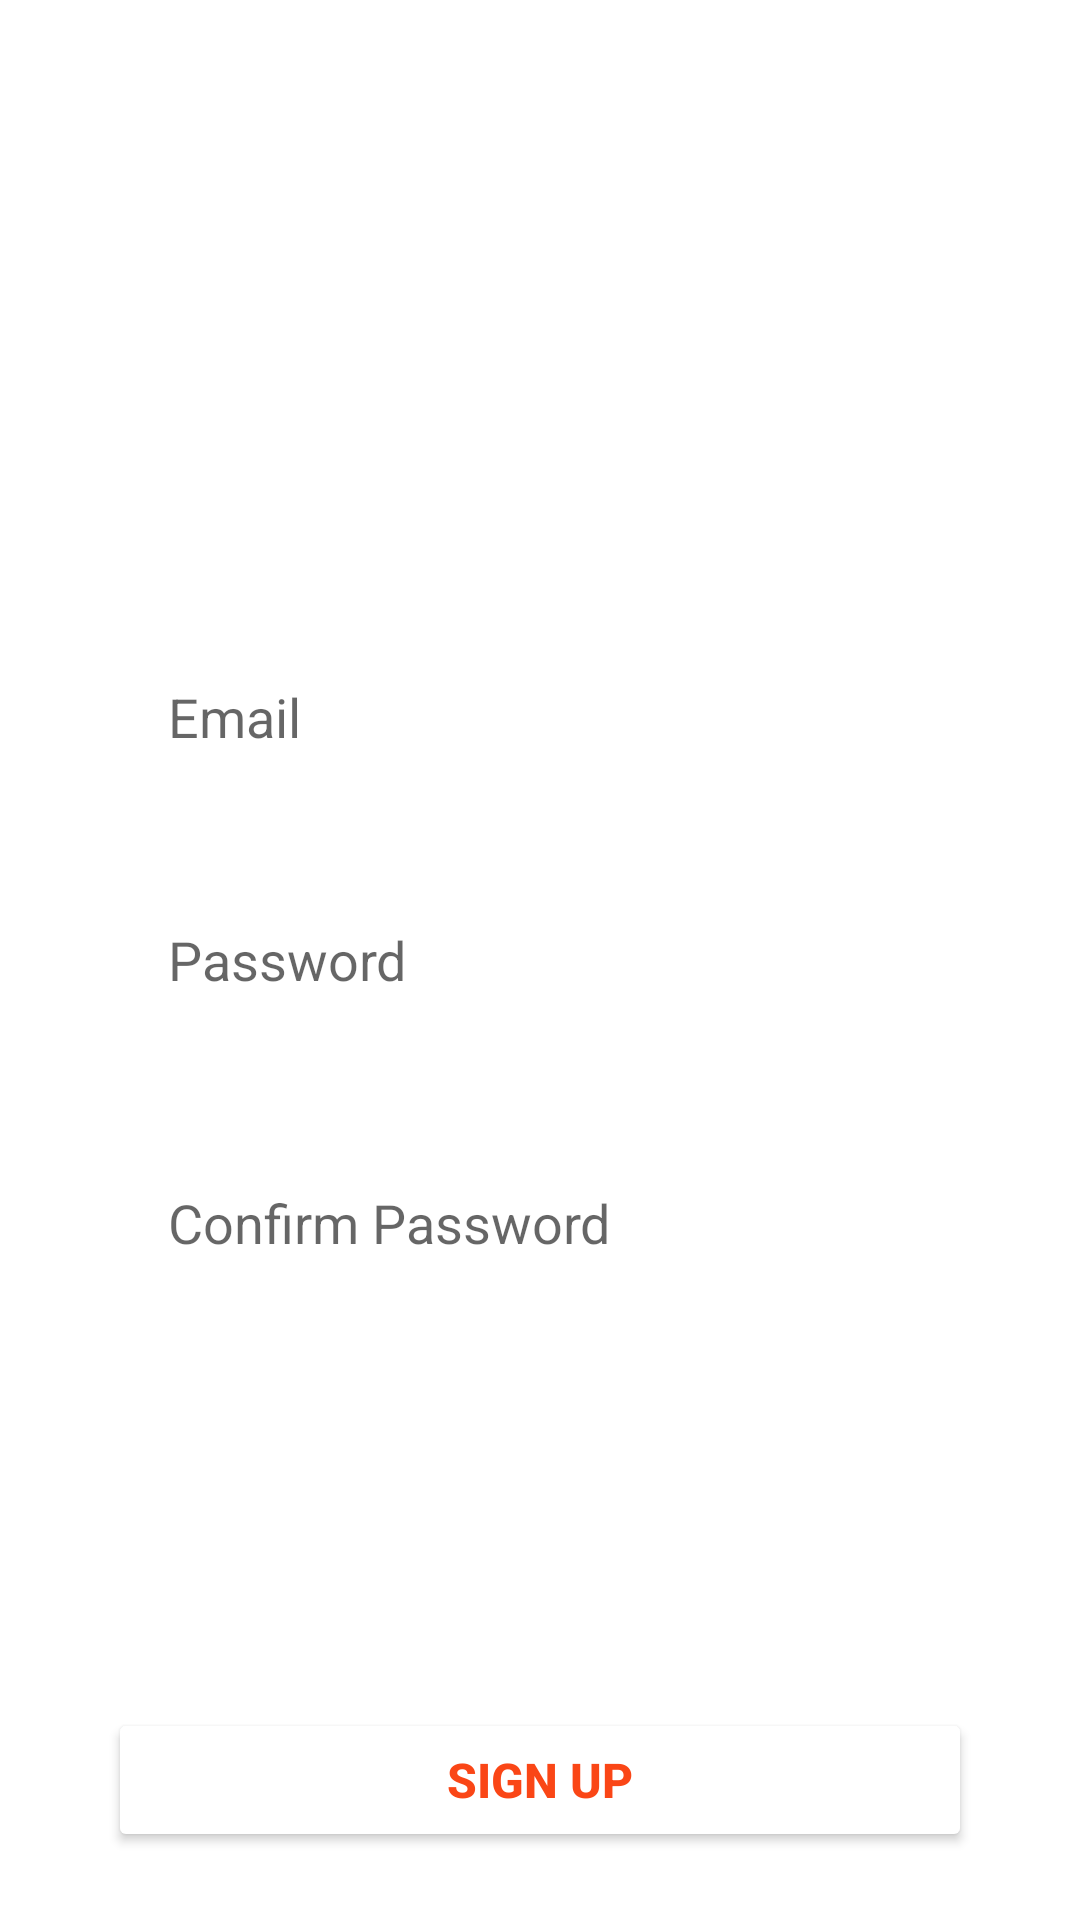

Layout XML and referenced resources for this Android screen:
<!-- AndroidManifest.xml: application theme Theme.MaMange -->
<!-- res/layout/signup_tab_fragment.xml -->
<?xml version="1.0" encoding="utf-8"?>
<androidx.constraintlayout.widget.ConstraintLayout xmlns:android="http://schemas.android.com/apk/res/android"
    xmlns:app="http://schemas.android.com/apk/res-auto"
    xmlns:tools="http://schemas.android.com/tools"
    android:layout_width="match_parent"
    android:layout_height="match_parent">

    <EditText
        android:id="@+id/email"
        android:layout_width="0dp"
        android:layout_height="wrap_content"
        android:background="@drawable/edit_text_bg"
        android:hint="@string/email"
        android:minHeight="48dp"
        android:paddingVertical="10dp"
        android:paddingLeft="20dp"
        android:paddingTop="10dp"
        android:paddingBottom="10dp"
        app:layout_constraintBottom_toTopOf="@+id/pass"
        app:layout_constraintEnd_toEndOf="parent"
        app:layout_constraintStart_toStartOf="parent"
        app:layout_constraintTop_toTopOf="parent"
        app:layout_constraintVertical_bias="0.867"
        app:layout_constraintWidth_percent=".8" />

    <EditText
        android:id="@+id/pass"
        android:layout_width="0dp"
        android:layout_height="wrap_content"
        android:background="@drawable/edit_text_bg"
        android:hint="@string/password"
        android:inputType="textPassword"
        android:minHeight="48dp"
        android:paddingVertical="10dp"
        android:paddingLeft="20dp"
        android:paddingTop="10dp"
        android:paddingBottom="10dp"
        app:layout_constraintBottom_toBottomOf="parent"
        app:layout_constraintEnd_toEndOf="parent"
        app:layout_constraintStart_toStartOf="parent"
        app:layout_constraintTop_toTopOf="parent"
        app:layout_constraintWidth_percent=".8" />


    <EditText
        android:id="@+id/passconf"
        android:layout_width="0dp"
        android:layout_height="wrap_content"
        android:background="@drawable/edit_text_bg"
        android:hint="@string/passconf"
        android:inputType="textPassword"
        android:minHeight="48dp"
        android:paddingVertical="10dp"
        android:paddingLeft="20dp"
        android:paddingTop="10dp"
        android:paddingBottom="10dp"
        app:layout_constraintBottom_toBottomOf="parent"
        app:layout_constraintEnd_toEndOf="parent"

        app:layout_constraintStart_toStartOf="parent"
        app:layout_constraintTop_toBottomOf="@+id/pass"
        app:layout_constraintVertical_bias="0.16"
        app:layout_constraintWidth_percent=".8" />

    <Button
        android:id="@+id/registerBtn"
        android:layout_width="0dp"
        android:layout_height="wrap_content"
        android:backgroundTint="@color/white"
        android:text="@string/registrati"
        android:textColor="@color/salmonOrange"
        android:textSize="16sp"
        android:textStyle="bold"
        app:cornerRadius="20dp"
        app:layout_constraintBottom_toBottomOf="parent"
        app:layout_constraintEnd_toEndOf="parent"

        app:layout_constraintStart_toStartOf="parent"
        app:layout_constraintTop_toBottomOf="@+id/passconf"
        app:layout_constraintVertical_bias="0.858"
        app:layout_constraintWidth_percent=".8" />

</androidx.constraintlayout.widget.ConstraintLayout>
<!-- resources referenced by this layout -->
<resources>
  <color name="salmonOrange">#FA4616</color>
  <color name="white">#FFFFFFFF</color>
  <!-- drawable edit_text_bg (drawable) -->
  <?xml version="1.0" encoding="utf-8"?>
  <shape xmlns:android="http://schemas.android.com/apk/res/android">
  
      <corners android:radius="20dp"/>
  
      <stroke android:width="2dp"
          android:color="@color/white"/>
  
  </shape>
  <string name="email">Email</string>
  <string name="passconf">Confirm Password</string>
  <string name="password">Password</string>
  <string name="registrati">Sign up</string>
  <style name="Theme.MaMange" parent="Theme.MaterialComponents.DayNight.NoActionBar">
          
  
          <item name="colorPrimary">@color/salmonOrange</item>
          <item name="colorPrimaryVariant">@color/salmonOrange</item>
          <item name="colorOnPrimary">@color/white</item>
          
          <item name="colorSecondary">@color/teal_200</item>
          <item name="colorSecondaryVariant">@color/teal_700</item>
          <item name="colorOnSecondary">@color/black</item>
          
          <item name="android:statusBarColor" tools:targetApi="l">?attr/colorPrimaryVariant</item>
          
      </style>
  <color name="teal_200">#FF03DAC5</color>
  <color name="teal_700">#FF018786</color>
  <color name="black">#FF000000</color>
</resources>
